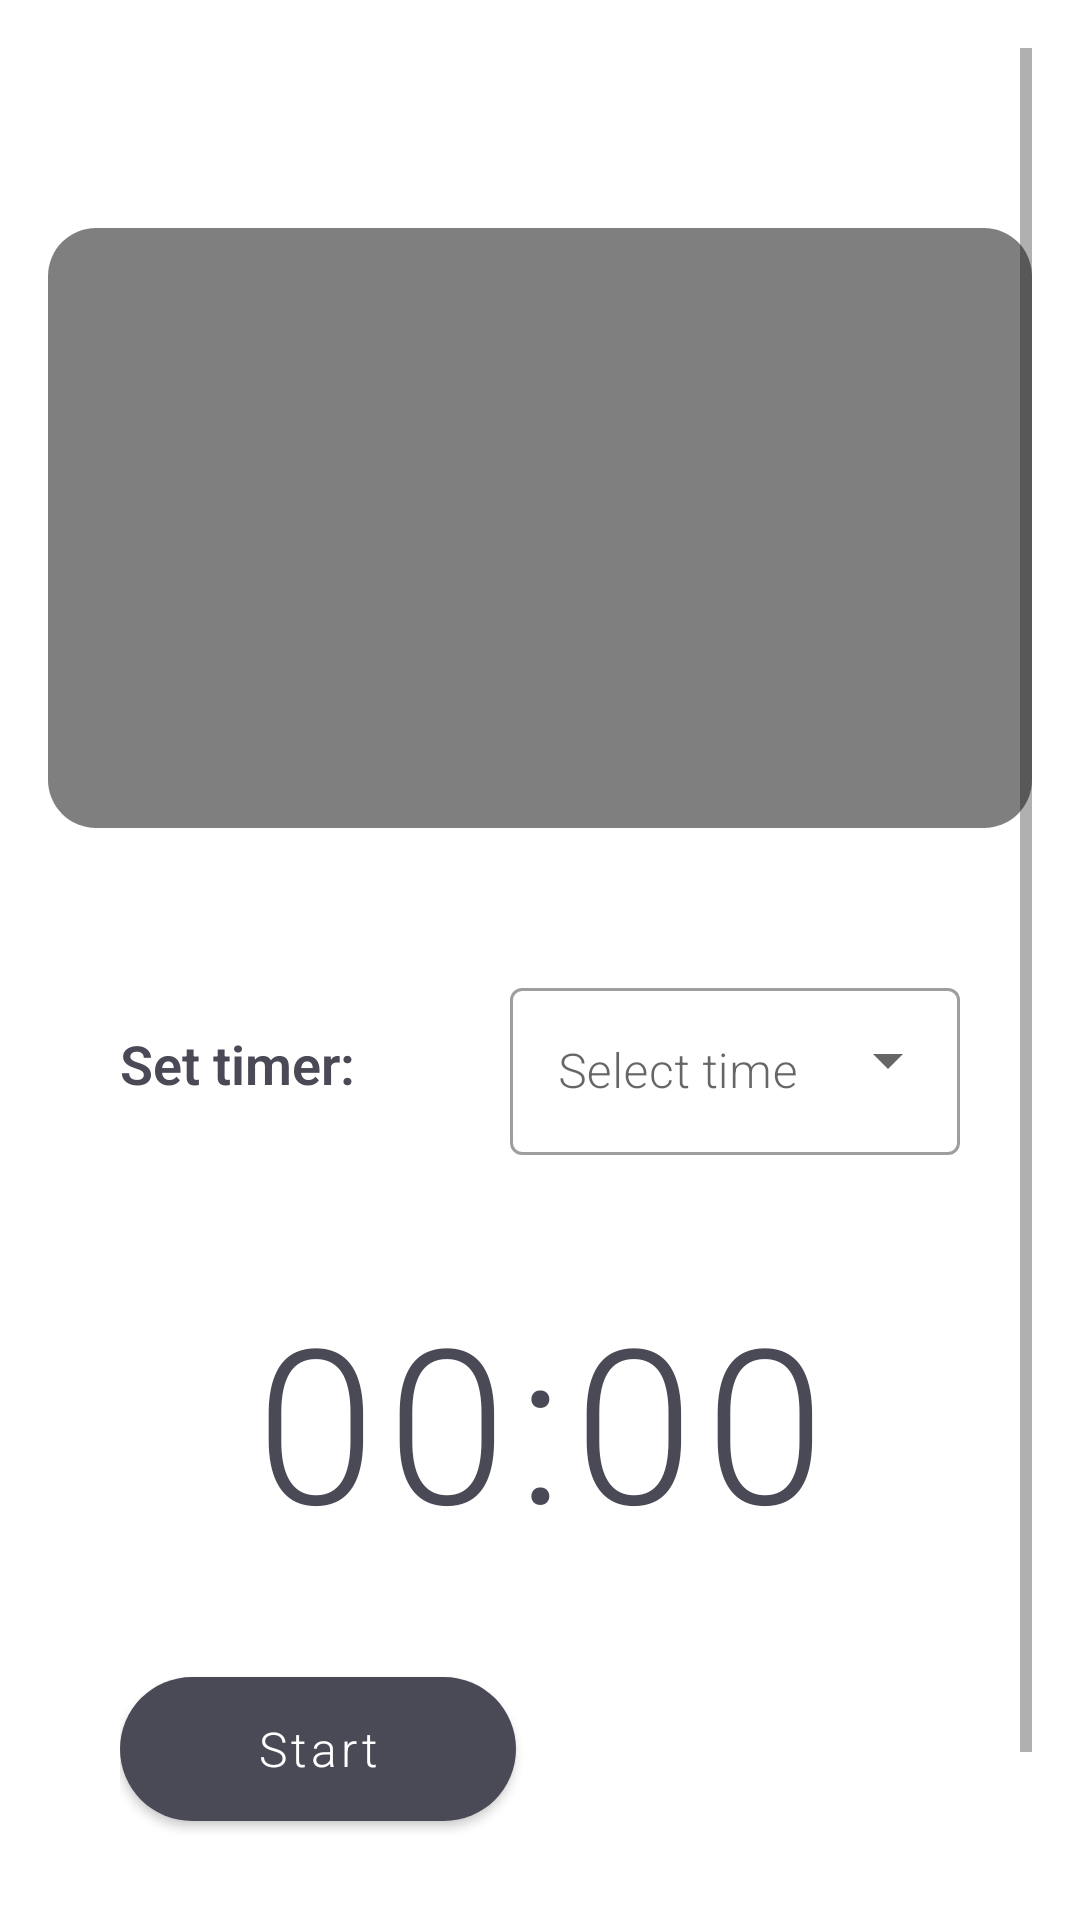

Reconstruct the res/layout file that produces this screen, plus the resources it refers to.
<!-- AndroidManifest.xml: application theme Theme.MyApplication -->
<!-- res/layout/fragment_practice_detail.xml -->
<?xml version="1.0" encoding="utf-8"?>
<ScrollView xmlns:android="http://schemas.android.com/apk/res/android"
    xmlns:app="http://schemas.android.com/apk/res-auto"
    android:layout_width="match_parent"
    android:layout_height="match_parent"
    android:padding="16dp"
    android:background="@drawable/mountain_background">

    <LinearLayout
        android:layout_width="match_parent"
        android:layout_height="wrap_content"
        android:orientation="vertical"
        android:layout_marginTop="60dp">

        
        <androidx.cardview.widget.CardView
            android:id="@+id/card_practice"
            android:layout_width="match_parent"
            android:layout_height="200dp"
            android:layout_marginBottom="24dp"
            app:cardCornerRadius="16dp"
            app:cardElevation="0dp">

            <FrameLayout
                android:layout_width="match_parent"
                android:layout_height="match_parent">

                <ImageView
                    android:id="@+id/iv_practice_background"
                    android:layout_width="match_parent"
                    android:layout_height="match_parent"
                    android:scaleType="centerCrop"
                    android:contentDescription="Practice background" />

                <View
                    android:layout_width="match_parent"
                    android:layout_height="match_parent"
                    android:background="#80000000" />

                <LinearLayout
                    android:layout_width="match_parent"
                    android:layout_height="match_parent"
                    android:orientation="vertical"
                    android:gravity="center"
                    android:padding="24dp">

                    <TextView
                        android:id="@+id/tv_practice_title"
                        android:layout_width="match_parent"
                        android:layout_height="wrap_content"
                        android:layout_marginTop="16dp"
                        android:gravity="center"
                        android:textColor="#FFFFFF"
                        android:textSize="24sp"
                        android:textStyle="bold" />

                    <TextView
                        android:id="@+id/tv_practice_desc"
                        android:layout_width="match_parent"
                        android:layout_height="wrap_content"
                        android:layout_marginTop="8dp"
                        android:gravity="center"
                        android:textColor="#CCFFFFFF"
                        android:textSize="16sp" />
                </LinearLayout>
            </FrameLayout>
        </androidx.cardview.widget.CardView>

        
        <androidx.cardview.widget.CardView
            android:layout_width="match_parent"
            android:layout_height="wrap_content"
            android:layout_marginBottom="24dp"
            app:cardCornerRadius="16dp"
            app:cardElevation="0dp"
            app:cardBackgroundColor="#B3FFFFFF">

            <LinearLayout
                android:layout_width="match_parent"
                android:layout_height="wrap_content"
                android:orientation="vertical"
                android:padding="24dp">

                
                <LinearLayout
                    android:layout_width="match_parent"
                    android:layout_height="wrap_content"
                    android:layout_marginBottom="24dp"
                    android:gravity="center_vertical"
                    android:orientation="horizontal">

                    <TextView
                        android:id="@+id/label_timer"
                        android:layout_width="0dp"
                        android:layout_height="wrap_content"
                        android:layout_weight="1"
                        android:fontFamily="sans-serif-medium"
                        android:text="@string/set_timer"
                        android:textColor="@color/gray_blue"
                        android:textSize="18sp"
                        android:textStyle="bold"
                        android:labelFor="@id/dropdown_timer" />

                    <com.google.android.material.textfield.TextInputLayout
                        style="@style/Widget.MaterialComponents.TextInputLayout.OutlinedBox.ExposedDropdownMenu"
                        android:layout_width="wrap_content"
                        android:layout_height="wrap_content"
                        android:layout_marginStart="8dp"
                        android:hint="@string/select_time">

                        <AutoCompleteTextView
                            android:id="@+id/dropdown_timer"
                            android:layout_width="150dp"
                            android:layout_height="wrap_content"
                            android:inputType="none"
                            android:textColor="@color/gray_blue"
                            android:textSize="16sp"
                            android:importantForAccessibility="yes"
                            android:accessibilityLiveRegion="polite"
                            android:contentDescription="" />
                    </com.google.android.material.textfield.TextInputLayout>
                </LinearLayout>

                
                <TextView
                    android:id="@+id/tv_timer"
                    android:layout_width="match_parent"
                    android:layout_height="wrap_content"
                    android:layout_marginVertical="16dp"
                    android:gravity="center"
                    android:text="@string/default_time"
                    android:textSize="72sp"
                    android:textColor="@color/gray_blue"
                    android:textStyle="normal"
                    android:fontFamily="sans-serif-light"
                    android:letterSpacing="0.05" />

                
                <LinearLayout
                    android:layout_width="match_parent"
                    android:layout_height="wrap_content"
                    android:orientation="horizontal"
                    android:weightSum="2"
                    android:layout_marginTop="16dp">

                    <com.google.android.material.button.MaterialButton
                        android:id="@+id/btn_start"
                        style="@style/Widget.MaterialComponents.Button"
                        android:layout_width="0dp"
                        android:layout_height="60dp"
                        android:layout_weight="1"
                        android:layout_marginEnd="8dp"
                        android:text="@string/btn_start"
                        android:textSize="16sp"
                        android:textAllCaps="false"
                        app:backgroundTint="@color/gray_blue"
                        app:cornerRadius="24dp" />

                    <com.google.android.material.button.MaterialButton
                        android:id="@+id/btn_reset"
                        style="@style/Widget.MaterialComponents.Button.OutlinedButton"
                        android:layout_width="0dp"
                        android:layout_height="60dp"
                        android:layout_weight="1"
                        android:layout_marginStart="8dp"
                        android:text="@string/btn_reset"
                        android:textSize="16sp"
                        android:textAllCaps="false"
                        android:textColor="@color/gray_blue"
                        android:visibility="invisible"
                        app:strokeColor="@color/gray_blue"
                        app:strokeWidth="1dp"
                        app:cornerRadius="24dp" />
                </LinearLayout>
            </LinearLayout>
        </androidx.cardview.widget.CardView>

        
        <androidx.cardview.widget.CardView
            android:id="@+id/card_tutorial"
            android:layout_width="match_parent"
            android:layout_height="wrap_content"
            android:layout_marginBottom="24dp"
            app:cardCornerRadius="16dp"
            app:cardElevation="0dp"
            app:cardBackgroundColor="#B3FFFFFF"/>
    </LinearLayout>
</ScrollView>
<!-- resources referenced by this layout -->
<resources>
  <color name="gray_blue">#4A4956</color>
  <string name="btn_reset">Reset</string>
  <string name="btn_start">Start</string>
  <string name="default_time">00:00</string>
  <string name="select_time">Select time</string>
  <string name="set_timer">Set timer:</string>
  <style name="Theme.MyApplication" parent="Theme.MaterialComponents.DayNight.DarkActionBar">
          <item name="android:fitsSystemWindows">true</item>
          
          <item name="colorPrimary">@color/gray_blue</item>
          <item name="colorPrimaryVariant">@color/dark_gray_blue</item>
          <item name="colorOnPrimary">@color/white</item>
          
          <item name="colorSecondary">@color/mint_green</item>
          <item name="colorSecondaryVariant">@color/icy_mist</item>
          <item name="colorOnSecondary">@color/black</item>
          
          <item name="android:statusBarColor">?attr/colorPrimaryVariant</item>
          
          <item name="android:fontFamily">sans-serif-light</item>
          <item name="fontFamily">sans-serif-light</item>
      </style>
  <color name="dark_gray_blue">#2C2C34</color>
  <color name="white">#FFFFFFFF</color>
  <color name="mint_green">#CFEAE7</color>
  <color name="icy_mist">#B3C7CD</color>
  <color name="black">#FF000000</color>
</resources>
